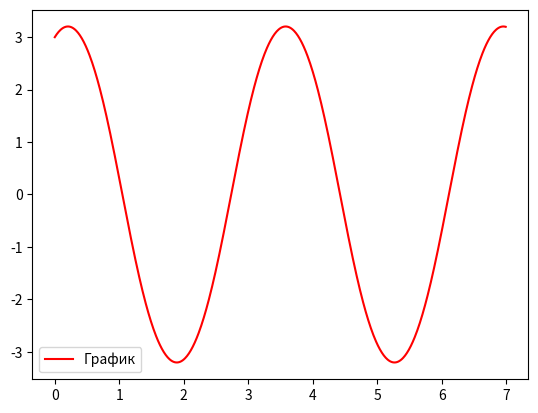

Reproduce this figure in Python.
import numpy as np 
from scipy.integrate import odeint
import matplotlib.pyplot as plt
t = np.arange (0,7, 0.01)

def diff(z, t):
    s, v = z
    ds_dt = v
    dv_dt = -9.8*np.sin(s/l)
    return ds_dt, dv_dt
s0 = 3
v0 = 2
l = 2
z0 = s0, v0
solve = odeint(diff, z0, t)
plt.plot(t, solve[:,0], "r", label="График")
plt.legend()
plt.show()
